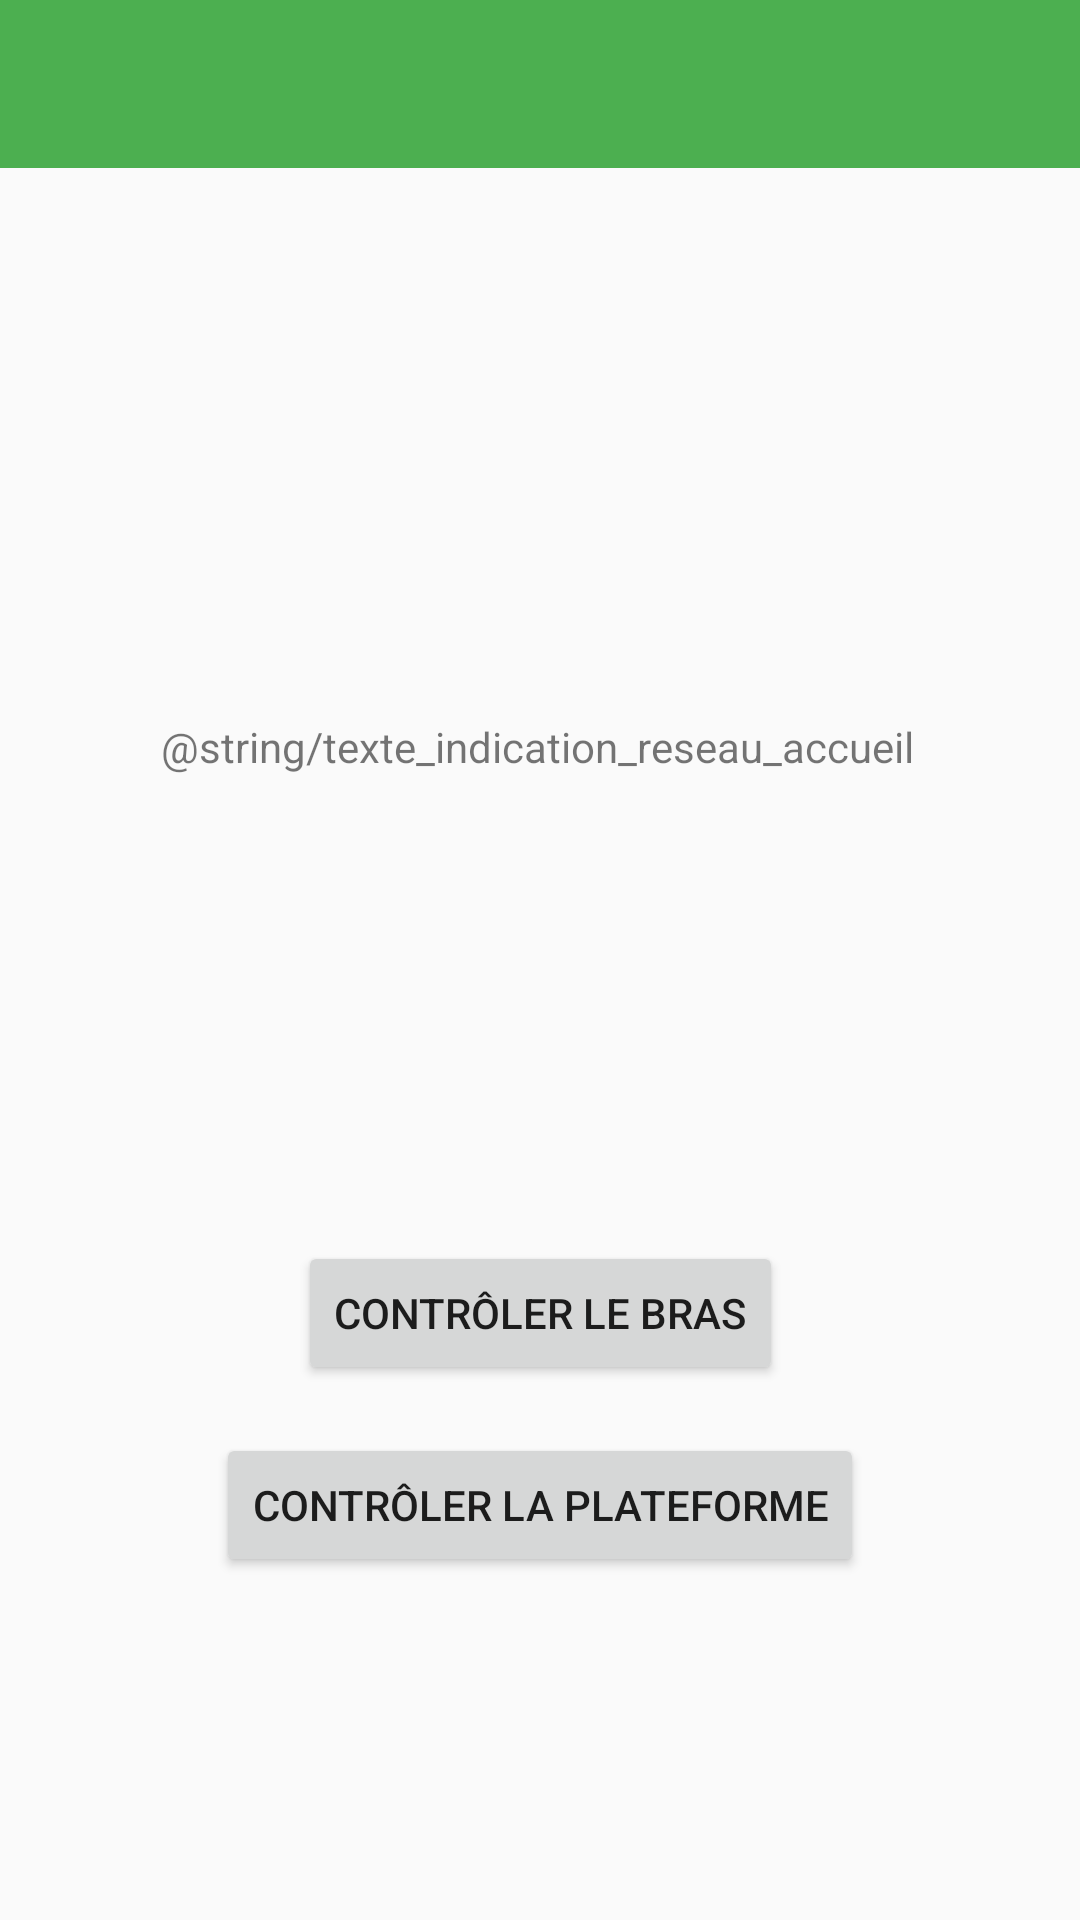

Reconstruct the res/layout file that produces this screen, plus the resources it refers to.
<!-- AndroidManifest.xml: application theme Theme.TRACTOPEL -->
<!-- res/layout/accueil_layout.xml -->
<?xml version="1.0" encoding="utf-8"?>
<androidx.constraintlayout.widget.ConstraintLayout xmlns:android="http://schemas.android.com/apk/res/android"
    xmlns:app="http://schemas.android.com/apk/res-auto"
    xmlns:tools="http://schemas.android.com/tools"
    android:layout_width="match_parent"
    android:layout_height="match_parent"
    tools:context=".TestConnexionActivity">

    <include
        android:id="@+id/include"
        layout="@layout/toolbar_layout"
        tools:layout_editor_absoluteX="16dp"
        tools:layout_editor_absoluteY="36dp" />

    <Button
        android:id="@+id/controlerPlateforme"
        android:layout_width="wrap_content"
        android:layout_height="wrap_content"
        android:layout_marginTop="20dp"
        android:enabled="true"
        android:onClick="LancerControlePlateforme"
        android:text="@string/controle_plateforme"
        app:layout_constraintBottom_toBottomOf="parent"
        app:layout_constraintEnd_toEndOf="parent"
        app:layout_constraintStart_toStartOf="parent"
        app:layout_constraintTop_toTopOf="parent"
        app:layout_constraintVertical_bias="0.8" />

    <Button
        android:id="@+id/controlerBras"
        android:layout_width="wrap_content"
        android:layout_height="wrap_content"
        android:layout_marginTop="4dp"
        android:layout_marginBottom="16dp"
        android:enabled="true"
        android:onClick="LancerControleBras"
        android:text="@string/controle_bras"
        app:layout_constraintBottom_toTopOf="@+id/controlerPlateforme"
        app:layout_constraintEnd_toEndOf="parent"
        app:layout_constraintStart_toStartOf="parent"
        app:layout_constraintTop_toTopOf="parent"
        app:layout_constraintVertical_bias="1.0" />

    <TextView
        android:id="@+id/textView"
        android:layout_width="272dp"
        android:layout_height="72dp"
        android:text="@string/texte_indication_reseau_accueil"
        android:textAlignment="center"
        app:layout_constraintBottom_toTopOf="@+id/controlerBras"
        app:layout_constraintEnd_toEndOf="parent"
        app:layout_constraintHorizontal_bias="0.487"
        app:layout_constraintStart_toStartOf="parent"
        app:layout_constraintTop_toTopOf="parent"
        app:layout_constraintVertical_bias="0.7" />

</androidx.constraintlayout.widget.ConstraintLayout>
<!-- res/layout/toolbar_layout.xml (included above) -->
<?xml version="1.0" encoding="utf-8"?>
<LinearLayout xmlns:android="http://schemas.android.com/apk/res/android"
    android:layout_width="match_parent"
    android:layout_height="match_parent"
    android:orientation="vertical"
    >

    <androidx.appcompat.widget.Toolbar
        android:id="@+id/toolbar"
        android:layout_width="match_parent"
        android:layout_height="wrap_content"
        android:background="@color/colorPrimary"
        />

</LinearLayout>
<!-- resources referenced by this layout -->
<resources>
  <color name="colorPrimary">#4CAF50</color>
  <string name="controle_bras">Contrôler le bras</string>
  <string name="controle_plateforme">Contrôler la plateforme</string>
  <style name="Theme.TRACTOPEL" parent="Base.Theme.TRACTOPEL" />
  <style name="Base.Theme.TRACTOPEL" parent="Theme.Design.Light.NoActionBar">
          
          
           <item name="colorPrimary">@color/colorPrimary</item>
           <item name="colorAccent">@color/colorAccent</item>
           <item name="colorPrimaryDark">@color/colorPrimaryDark</item>
  
          <item name="android:textColorSecondary">@color/white</item>
      </style>
  <color name="colorAccent">#8BC34A</color>
  <color name="colorPrimaryDark">#009688</color>
  <color name="white">#FFFFFFFF</color>
</resources>
